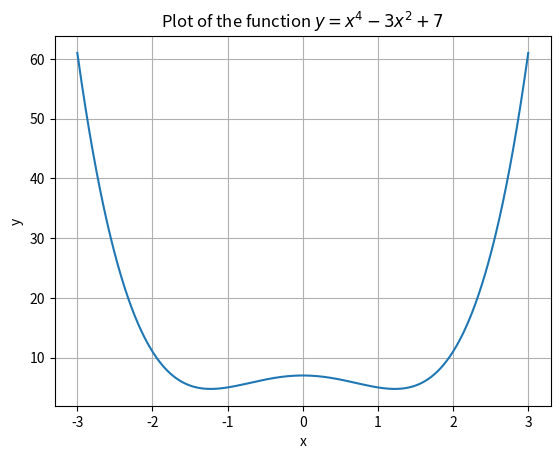
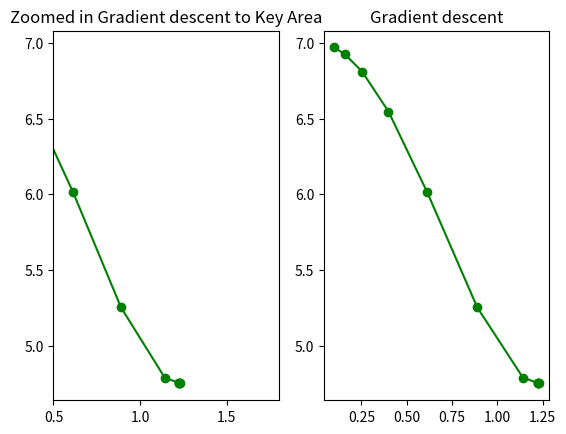

Write Python code to recreate these figures, in order.
import numpy as np
import matplotlib.pyplot as plt

# Your code here
# creating the function and plotting it 

def function(x):
    y = x**4 - 3*x**2 + 7 
    return y


# Get 1000 evenly spaced numbers between -3 and 3 
x = np.linspace(-3, 3, 1000)

# Plot the curve
plt.plot(x, function(x))
plt.title('Plot of the function $y = x^4 - 3x^2 + 7$')
plt.xlabel('x')
plt.ylabel('y')
plt.grid()

def deriv(x):
    """
    Compute the derivative of the function

        f(x) = x⁴ - 3x²

    The derivative is

        f´(x) = 4x³ - 6x
    Parameters
    ----------
    x : Input value at which the derivative is evaluated.

    Returns
    -------
    x_deriv: The value of the derivative f′(x) evaluated at x.
    """
    x_deriv = 4*x**3 - 6*x
    return x_deriv

# Your code here

def gradient_descent(x, x_prev, precision, l_r):
    
    """
    Description
    -----------
    This function performs gradient descent starting from an initial value of x.
    At each step, x is updated using the derivative of the function multiplied by
    the learning rate. The algorithm continues until a precision-based stopping
    condition is satisfied.

    The stopping condition is met when the absolute difference between successive
    x values is smaller than the specified precision.
    
    Arguments
    ---------
    x : Value of x that will be updated during gradient descent.
    x_prev : Previous value of x used to check the stopping condition.
    precision : Threshold that determines when gradient descent should stop.
    l_r : Learning rate (size of each descent step).
        

    Output
    ------
    1. Prints the final x value, which corresponds to the local minimum reached.
    2. Prints the total number of gradient descent steps taken.
    3. Plots the gradient descent path over the function curve.

    Returns
    -------
    None
    """
    
    # Initialize a list to store all x values during gradient descent
    x_list = [x]

    # Initialize a list to store corresponding y = f(x) values
    y_list = [function(x)]

    # Continue updating x until the change between iterations is smaller than precision
    while abs(x - x_prev) > precision:
        
        # Store current x value as previous x for the next iteration
        x_prev = x

        # Compute derivative of the function at prev x
        x_deriv = deriv(x_prev)

        # Update x using gradient descent
        #  x = prev x - (learning rate * derivative)
        x = x_prev - (l_r * x_deriv)
        
        # Append the updated x value to the list for plotting the descent path
        x_list.append(x)

        # Compute and store the corresponding y value for the updated x
        y_list.append(function(x))

    print ("Local minimum occurs at: "+ str(x))
    print ("Number of steps: " + str(len(x_list)))
    
    # Create plot to show Gradient descent, 
    plt.subplot(1,2,2)
    plt.scatter(x_list,y_list,c="g")
    plt.plot(x_list,y_list,c="g")
    plt.plot(x,function(x), c="r")
    plt.title("Gradient descent")

    plt.subplot(1,2,1)
    plt.scatter(x_list,y_list,c="g")
    plt.plot(x_list,y_list,c="g")
    plt.plot(x,function(x), c="r")
    plt.xlim([0.5,1.8])
    plt.title("Zoomed in Gradient descent to Key Area")
    plt.show()
    

# Implement gradient descent (all the arguments are arbitrarily chosen)

gradient_descent(x=0.1, x_prev=0, precision=0.001, l_r=0.1)
